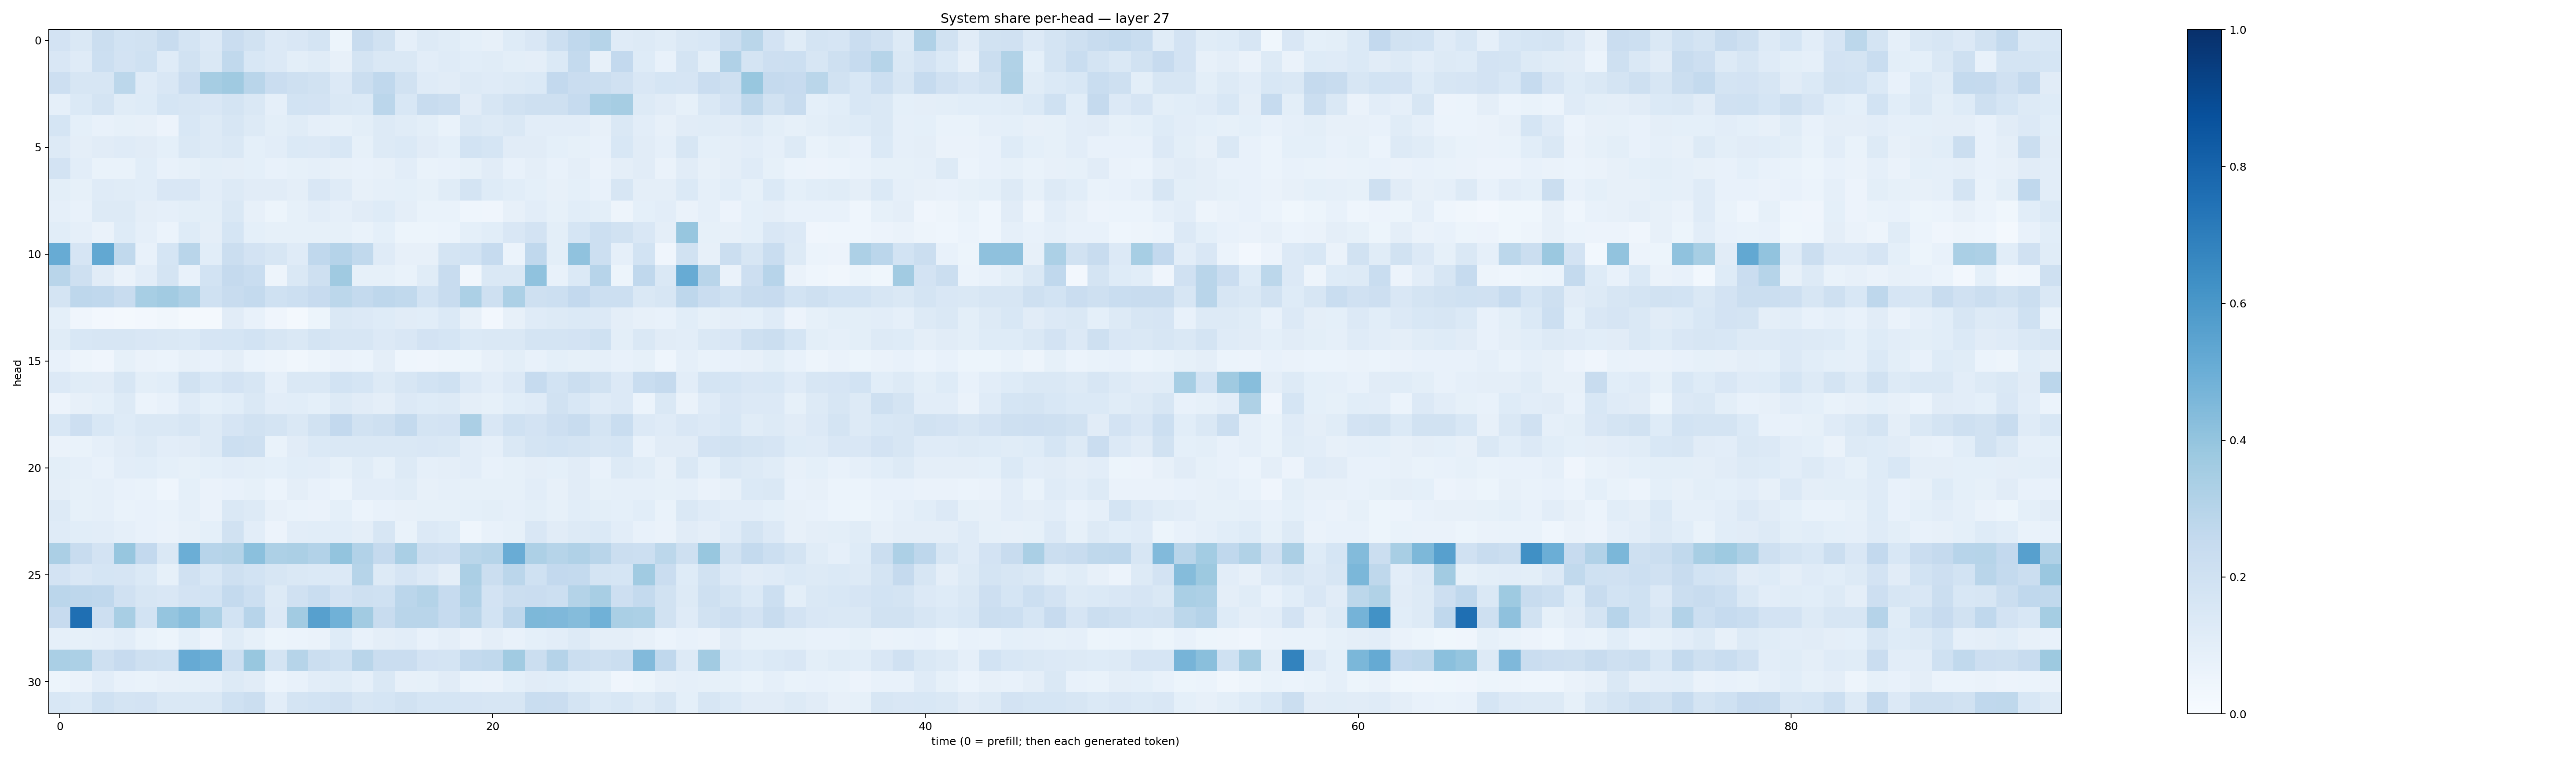

Values plotted in this chart, from the file beside it:
0.17997774, 0.14533998, 0.2248348, 0.18403065, 0.19167118, 0.2373197, 0.17337789, 0.1366867, 0.22728892, 0.19448504, 0.13476549, 0.15141268, 0.17821787, 0.053157356, 0.23619033, 0.18775117, 0.08771928, 0.1281687, 0.11494848, 0.09039147, 0.08115172, 0.12154249, 0.15094104, 0.2180457
0.1509, 0.1204, 0.2155, 0.1832, 0.2006, 0.1193, 0.1886, 0.1474, 0.2642, 0.1548, 0.1343, 0.09794, 0.1167, 0.08147, 0.1793, 0.1433, 0.1414, 0.1039, 0.1177, 0.1088, 0.1158, 0.09853, 0.09596, 0.1385
0.2147, 0.1585, 0.1624, 0.2812, 0.1185, 0.1491, 0.2287, 0.3482, 0.3705, 0.2894, 0.2303, 0.2042, 0.1917, 0.1346, 0.221, 0.2695, 0.1927, 0.1173, 0.1129, 0.1317, 0.1176, 0.1253, 0.1384, 0.2609
0.08779, 0.1373, 0.1768, 0.1157, 0.1238, 0.1711, 0.1598, 0.1519, 0.178, 0.1474, 0.08597, 0.1846, 0.1824, 0.1434, 0.1386, 0.283, 0.1557, 0.2411, 0.2192, 0.1129, 0.1595, 0.1922, 0.2068, 0.2056
0.1703, 0.09292, 0.07352, 0.08361, 0.08181, 0.05801, 0.1527, 0.1323, 0.1567, 0.1298, 0.1014, 0.1165, 0.08905, 0.08496, 0.1, 0.1253, 0.1155, 0.101, 0.06774, 0.1424, 0.1276, 0.1444, 0.1026, 0.1049
0.1253, 0.09603, 0.11, 0.1194, 0.1108, 0.09124, 0.142, 0.1325, 0.1437, 0.09349, 0.1043, 0.14, 0.1365, 0.1538, 0.08282, 0.1252, 0.1392, 0.1109, 0.09151, 0.1838, 0.1715, 0.1123, 0.1102, 0.09141
0.1817, 0.1044, 0.06817, 0.06851, 0.1076, 0.07529, 0.08263, 0.09768, 0.09642, 0.09078, 0.07108, 0.08307, 0.08933, 0.07926, 0.07642, 0.07819, 0.1025, 0.06772, 0.07719, 0.08544, 0.1099, 0.07689, 0.09726, 0.07748
0.09801, 0.08337, 0.1202, 0.1134, 0.1057, 0.1497, 0.1488, 0.1028, 0.1305, 0.1119, 0.1106, 0.09523, 0.1485, 0.1186, 0.07867, 0.08807, 0.09319, 0.08326, 0.1164, 0.1752, 0.122, 0.1093, 0.09075, 0.08078
0.08619, 0.07653, 0.1257, 0.1263, 0.09693, 0.08698, 0.1011, 0.09822, 0.1423, 0.07843, 0.05325, 0.08363, 0.1053, 0.08654, 0.1108, 0.1226, 0.09677, 0.06986, 0.06688, 0.04439, 0.04086, 0.08136, 0.1041, 0.08572
0.1074, 0.08862, 0.06269, 0.1248, 0.08895, 0.05916, 0.1234, 0.0938, 0.1694, 0.09052, 0.08266, 0.08473, 0.08518, 0.08392, 0.06919, 0.09081, 0.05278, 0.05378, 0.06205, 0.09261, 0.1055, 0.1506, 0.1807, 0.09862
0.5112, 0.1668, 0.5251, 0.264, 0.07215, 0.1697, 0.2901, 0.1068, 0.2238, 0.1833, 0.1605, 0.1176, 0.2661, 0.3044, 0.2653, 0.1174, 0.07875, 0.07846, 0.1723, 0.1859, 0.2472, 0.05866, 0.2659, 0.1011
0.2899, 0.2094, 0.112, 0.06312, 0.1035, 0.1762, 0.07269, 0.1874, 0.2527, 0.2317, 0.05067, 0.142, 0.2073, 0.3685, 0.08379, 0.08567, 0.06742, 0.1158, 0.2421, 0.03467, 0.1447, 0.148, 0.4095, 0.07192
0.1783, 0.2759, 0.2667, 0.2417, 0.3469, 0.3596, 0.3252, 0.201, 0.2408, 0.2559, 0.2005, 0.2187, 0.2437, 0.2802, 0.2571, 0.2748, 0.262, 0.1867, 0.2394, 0.3302, 0.2065, 0.3311, 0.2047, 0.2168
0.08991, 0.0414, 0.02577, 0.01569, 0.02394, 0.03358, 0.02236, 0.01607, 0.1113, 0.07239, 0.04284, 0.021, 0.05353, 0.1423, 0.1332, 0.1244, 0.1113, 0.1071, 0.1401, 0.07946, 0.0257, 0.08007, 0.1199, 0.1287
0.1157, 0.1533, 0.157, 0.1633, 0.1508, 0.1412, 0.1376, 0.1675, 0.1685, 0.1843, 0.1599, 0.1479, 0.1764, 0.1612, 0.1617, 0.1352, 0.1484, 0.1804, 0.1718, 0.1388, 0.1476, 0.1454, 0.1732, 0.1758
0.07112, 0.05061, 0.03913, 0.08281, 0.06351, 0.05978, 0.08022, 0.07252, 0.09466, 0.0598, 0.04712, 0.0349, 0.04722, 0.06545, 0.06162, 0.09381, 0.0463, 0.04004, 0.04813, 0.05466, 0.07822, 0.09821, 0.07614, 0.08993
0.1349, 0.1152, 0.1126, 0.1623, 0.09905, 0.1083, 0.1945, 0.1553, 0.1835, 0.1613, 0.08756, 0.1439, 0.1478, 0.1856, 0.1696, 0.1282, 0.1567, 0.1844, 0.2, 0.1352, 0.1035, 0.1329, 0.2493, 0.1841
0.05576, 0.08148, 0.09154, 0.1291, 0.06058, 0.07797, 0.1172, 0.0906, 0.106, 0.143, 0.102, 0.1088, 0.09329, 0.1286, 0.1123, 0.09549, 0.1364, 0.1244, 0.1257, 0.09537, 0.08551, 0.1084, 0.1181, 0.19
0.1555, 0.2142, 0.1556, 0.1239, 0.1452, 0.1421, 0.1633, 0.1309, 0.166, 0.1934, 0.1775, 0.1407, 0.1882, 0.2603, 0.1891, 0.2094, 0.2564, 0.1732, 0.1801, 0.3354, 0.1504, 0.1995, 0.1819, 0.211
0.06434, 0.06839, 0.08603, 0.1112, 0.1323, 0.1017, 0.1132, 0.1264, 0.2167, 0.2069, 0.06946, 0.1133, 0.1396, 0.1473, 0.1473, 0.1412, 0.1413, 0.1517, 0.1415, 0.1016, 0.08945, 0.1441, 0.1736, 0.1864
0.1008, 0.08647, 0.07702, 0.1043, 0.1079, 0.09258, 0.08318, 0.09066, 0.1035, 0.0977, 0.09369, 0.1087, 0.1053, 0.08475, 0.1151, 0.08371, 0.1257, 0.08983, 0.09426, 0.1032, 0.07629, 0.08566, 0.09421, 0.09103
0.09655, 0.08285, 0.08615, 0.0741, 0.06912, 0.04659, 0.09111, 0.06448, 0.07313, 0.08285, 0.06053, 0.09764, 0.07614, 0.06206, 0.1039, 0.1036, 0.1156, 0.0804, 0.08671, 0.0826, 0.08405, 0.08332, 0.1029, 0.07963
0.1253, 0.08532, 0.08903, 0.0678, 0.07086, 0.06788, 0.08638, 0.06505, 0.1477, 0.1281, 0.0782, 0.06775, 0.06486, 0.09129, 0.06006, 0.07606, 0.07904, 0.08466, 0.08301, 0.09277, 0.09821, 0.08733, 0.1005, 0.08217
0.1202, 0.1058, 0.1022, 0.0881, 0.07566, 0.06611, 0.07971, 0.08985, 0.1888, 0.1023, 0.05668, 0.1027, 0.1081, 0.1057, 0.09489, 0.1572, 0.06974, 0.1343, 0.1236, 0.04318, 0.07301, 0.08265, 0.1515, 0.1108
0.3349, 0.2413, 0.1824, 0.3938, 0.2611, 0.1436, 0.4984, 0.2945, 0.3081, 0.4183, 0.3254, 0.3321, 0.3119, 0.4008, 0.3112, 0.2506, 0.3363, 0.2234, 0.2123, 0.2889, 0.2997, 0.5052, 0.3246, 0.298
0.1809, 0.1489, 0.1713, 0.1658, 0.139, 0.08418, 0.1967, 0.1547, 0.204, 0.1849, 0.1599, 0.1411, 0.1401, 0.1347, 0.298, 0.1316, 0.1677, 0.136, 0.09669, 0.3338, 0.2199, 0.2843, 0.2002, 0.2579
0.2832, 0.2771, 0.2659, 0.1959, 0.1611, 0.1498, 0.1826, 0.1852, 0.2551, 0.2184, 0.1309, 0.1971, 0.2316, 0.1833, 0.207, 0.2021, 0.2851, 0.3081, 0.2499, 0.3179, 0.1823, 0.2199, 0.2278, 0.2186
0.2448, 0.7553, 0.2123, 0.3406, 0.1841, 0.3984, 0.4278, 0.331, 0.1872, 0.2943, 0.1337, 0.3614, 0.5609, 0.4845, 0.3594, 0.236, 0.291, 0.2915, 0.2498, 0.2918, 0.187, 0.2748, 0.4559, 0.4499
0.08647, 0.08385, 0.08739, 0.1042, 0.06941, 0.0513, 0.09047, 0.05603, 0.1159, 0.08247, 0.05183, 0.06235, 0.06556, 0.123, 0.07303, 0.09699, 0.103, 0.0757, 0.09431, 0.06304, 0.09729, 0.07556, 0.09357, 0.1034
0.3361, 0.3301, 0.2104, 0.2436, 0.2059, 0.1994, 0.5122, 0.494, 0.2184, 0.387, 0.1735, 0.2997, 0.2236, 0.2023, 0.2912, 0.2294, 0.2293, 0.1836, 0.1746, 0.2572, 0.2639, 0.3646, 0.224, 0.3023
0.05292, 0.06586, 0.1041, 0.07522, 0.06757, 0.08149, 0.08542, 0.08633, 0.1268, 0.1113, 0.06245, 0.07352, 0.105, 0.1162, 0.08629, 0.141, 0.0819, 0.08531, 0.1115, 0.0675, 0.06548, 0.08986, 0.1097, 0.1076
0.1546, 0.1383, 0.1998, 0.1774, 0.18, 0.1457, 0.1426, 0.1443, 0.2004, 0.2207, 0.1028, 0.1774, 0.187, 0.1989, 0.1624, 0.1696, 0.1948, 0.1695, 0.1692, 0.1645, 0.1631, 0.1606, 0.2326, 0.228
